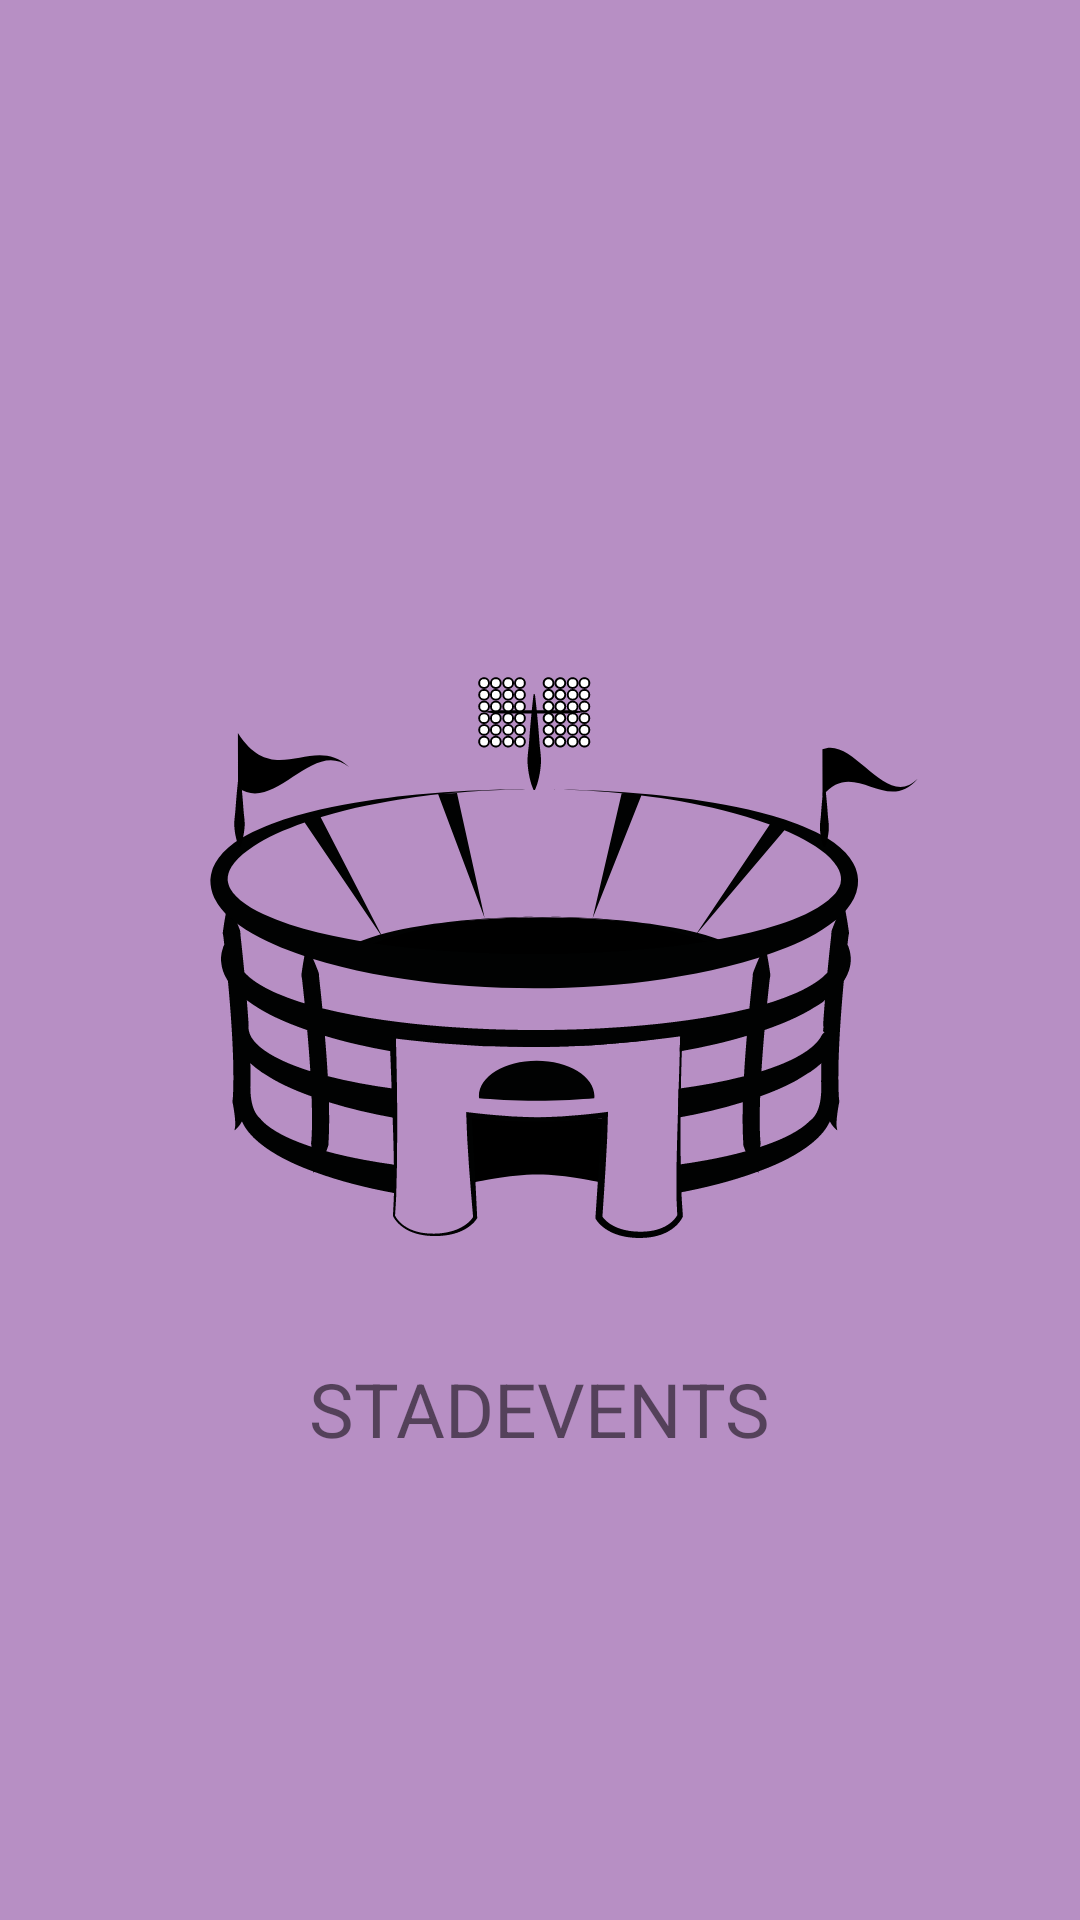

Write the Android layout XML for this screen, with the resource values it uses.
<!-- AndroidManifest.xml: application theme Theme.STADEVENTS -->
<!-- res/layout/splash_activity.xml -->
<?xml version="1.0" encoding="utf-8"?>
<androidx.constraintlayout.widget.ConstraintLayout xmlns:android="http://schemas.android.com/apk/res/android"
    xmlns:app="http://schemas.android.com/apk/res-auto"
    xmlns:tools="http://schemas.android.com/tools"
    android:layout_width="match_parent"
    android:layout_height="match_parent"
    android:background="#B78FC4"
    tools:context=".login.LoginActivity">


    <ImageView
        android:id="@+id/arena"
        android:layout_width="265dp"
        android:layout_height="265dp"
        app:layout_constraintBottom_toBottomOf="parent"
        app:layout_constraintLeft_toLeftOf="parent"
        app:layout_constraintRight_toRightOf="parent"
        app:layout_constraintTop_toTopOf="parent"
        app:srcCompat="@drawable/ic_arena" />

    <TextView
        android:id="@+id/appTitle"
        android:layout_width="wrap_content"
        android:layout_height="wrap_content"
        android:text="STADEVENTS"
        android:textSize="25dp"
        app:layout_constraintLeft_toLeftOf="parent"
        app:layout_constraintRight_toRightOf="parent"
        app:layout_constraintTop_toBottomOf="@id/arena" />

</androidx.constraintlayout.widget.ConstraintLayout>
<!-- resources referenced by this layout -->
<resources>
  <!-- drawable ic_arena: vector/xml drawable (drawable, 48188 chars, omitted) -->
  <style name="Theme.STADEVENTS" parent="Theme.MaterialComponents.DayNight.NoActionBar">
          
          <item name="colorPrimary">@color/purple_500</item>
          <item name="colorPrimaryVariant">@color/purple_700</item>
          <item name="colorOnPrimary">@color/white</item>
          
          <item name="colorSecondary">@color/teal_200</item>
          <item name="colorSecondaryVariant">@color/teal_700</item>
          <item name="colorOnSecondary">@color/black</item>
          
          <item name="android:statusBarColor" tools:targetApi="l">?attr/colorPrimaryVariant</item>
          
      </style>
  <!-- not gathered from this repository: default colours our renderer supplied (Android Studio template values) -->
  <color name="purple_500">#FF6200EE</color>
  <color name="purple_700">#FF3700B3</color>
  <color name="teal_200">#FF03DAC5</color>
  <color name="teal_700">#FF018786</color>
  <color name="black">#FF000000</color>
  <color name="white">#FFFFFFFF</color>
</resources>
